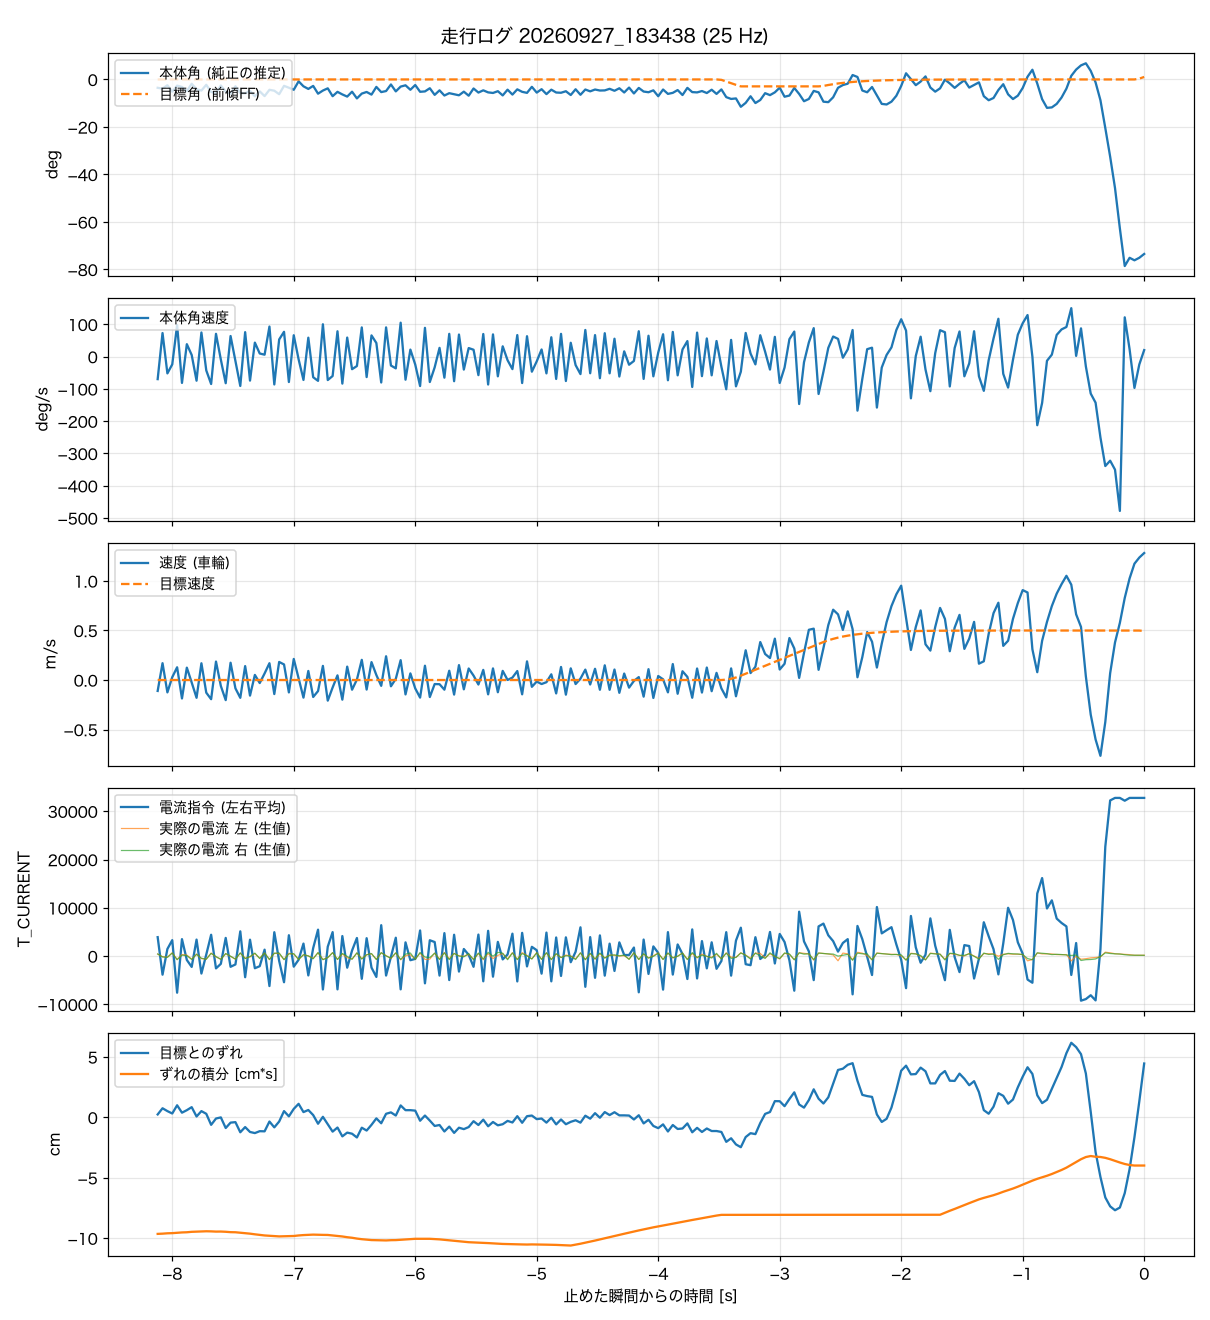

Data behind this chart, as committed beside it:
t_s, body_angle_rad, theta_ref_rad, body_rate_rad_s, wheel_spd_rad_s, target_spd_rad_s, current_cmd, wheel_err_rad, wheel_err_int_rad_s, m_current_l, m_current_r
-8.120, -0.0614, 0, -1.216, -5.25, 0, 3921, 0.117, -4.591, 428, 430
-8.080, -0.0674, 0, 1.276, 8.09, 0, -3854, 0.36, -4.582, -143, -176
-8.040, -0.0429, 0, -0.906, -5.95, 0, 1467, 0.248, -4.568, -213, -271
-8.000, -0.09, 0, -0.418, 1.37, 0, 3299, 0.154, -4.562, 667, 641
-7.960, -0.0457, 0, 1.705, 6.12, 0, -7588, 0.478, -4.548, -728, -745
-7.920, -0.0552, 0, -1.421, -8.87, 0, 3506, 0.186, -4.534, 310, 190
-7.880, -0.0859, 0, 0.674, 5.95, 0, -807, 0.285, -4.527, 217, 97
-7.840, -0.032, 0, 0.09, -1.2, 0, -2246, 0.404, -4.51, -658, -692
-7.800, -0.0718, 0, -1.301, -8.54, 0, 3413, 0.036, -4.502, 419, 365
-7.760, -0.0816, 0, 1.306, 8.05, 0, -3617, 0.248, -4.498, -536, -451
-7.720, -0.0394, 0, -0.744, -6.08, 0, 315, 0.142, -4.488, -629, -663
-7.680, -0.0919, 0, -1.479, -9.22, 0, 4413, -0.293, -4.492, 623, 552
-7.640, -0.1017, 0, 1.234, 8.87, 0, -2551, -0.044, -4.501, -184, -93
-7.600, -0.0444, 0, -0.161, -2.87, 0, -1608, 0, -4.499, -639, -690
-7.560, -0.0899, 0, -1.437, -9.67, 0, 3762, -0.418, -4.508, 497, 527
-7.520, -0.1053, 0, 1.115, 8.31, 0, -2221, -0.206, -4.523, -73, -16
-7.480, -0.0499, 0, -0.232, -4, 0, -1736, -0.187, -4.527, -646, -639
-7.440, -0.0998, 0, -1.585, -8.56, 0, 5124, -0.586, -4.544, 639, 639
-7.400, -0.1021, 0, 1.324, 6.69, 0, -4379, -0.381, -4.565, -452, -522
-7.360, -0.0842, 0, -1.296, -7.49, 0, 3393, -0.574, -4.582, -174, -96
-7.320, -0.1241, 0, 0.759, 2.45, 0, -2517, -0.618, -4.608, 528, 616
-7.280, -0.0875, 0, 0.17, -1.46, 0, -2097, -0.543, -4.629, -464, -502
-7.240, -0.1223, 0, 0.105, 3.15, 0, 1325, -0.549, -4.653, 641, 636
-7.200, -0.0761, 0, 1.627, 8.08, 0, -6211, -0.163, -4.666, -744, -704
-7.160, -0.0827, 0, -1.504, -6.75, 0, 4945, -0.393, -4.677, 594, 578
-7.120, -0.1084, 0, 0.929, 8.68, 0, -1003, -0.163, -4.69, 522, 653
-7.080, -0.0471, 0, 1.343, 7.48, 0, -5420, 0.248, -4.686, -730, -742
-7.040, -0.0608, 0, -1.373, -5.96, 0, 4318, 0.042, -4.679, 575, 435
-7.000, -0.0759, 0, 1.157, 10.12, 0, -2191, 0.335, -4.674, 414, 505
-6.960, -0.0138, 0, -0.144, 0.77, 0, -764, 0.535, -4.653, -672, -723
-6.920, -0.0504, 0, -1.26, -8.46, 0, 2583, 0.21, -4.638, 249, 292
-6.880, -0.0697, 0, 1.025, 4.35, 0, -4008, 0.291, -4.63, 52, 28
-6.840, -0.0475, 0, -1.114, -8.15, 0, 1656, 0.092, -4.62, -484, -558
-6.800, -0.1046, 0, -1.309, -5.31, 0, 5469, -0.25, -4.626, 699, 724
-6.760, -0.0816, 0, 1.751, 6.79, 0, -6920, 0.023, -4.63, -719, -745
-6.720, -0.0653, 0, -1.266, -9.92, 0, 1947, -0.269, -4.633, -307, -325
-6.680, -0.1231, 0, -1.047, -3.6, 0, 4959, -0.561, -4.653, 715, 701
-6.640, -0.0911, 0, 1.372, 2.24, 0, -6897, -0.399, -4.67, -696, -712
-6.600, -0.1101, 0, -1.458, -9.44, 0, 4146, -0.748, -4.693, 439, 551
-6.560, -0.126, 0, 1.031, 6.43, 0, -2401, -0.599, -4.722, -341, -74
-6.520, -0.09, 0, -0.678, -4.66, 0, 1150, -0.643, -4.744, -626, -660
-6.480, -0.1395, 0, -0.508, 0.23, 0, 3748, -0.792, -4.776, 644, 673
-6.440, -0.1039, 0, 1.581, 9.69, 0, -4711, -0.406, -4.8, -551, -616
-6.400, -0.092, 0, -1.105, -4.59, 0, 3704, -0.518, -4.817, 289, 272
-6.360, -0.1114, 0, 1.149, 8.61, 0, -2386, -0.293, -4.835, 470, 528
-6.320, -0.0548, 0, 0.737, 2.4, 0, -4323, -0.038, -4.839, -677, -713
-6.280, -0.0929, 0, -1.398, -2.8, 0, 6400, -0.231, -4.846, 688, 708
-6.240, -0.0852, 0, 1.582, 11.41, 0, -4030, 0.142, -4.849, 95, 36
-6.200, -0.0369, 0, -0.48, -3.02, 0, -163, 0.198, -4.839, -497, -439
-6.160, -0.0878, 0, -0.634, 0.58, 0, 3801, 0.073, -4.836, 655, 675
-6.120, -0.0525, 0, 1.836, 9.54, 0, -6893, 0.472, -4.824, -777, -693
-6.080, -0.043, 0, -1.247, -6.92, 0, 2839, 0.285, -4.808, 64, 400
-6.040, -0.0758, 0, 0.382, 3.19, 0, -856, 0.285, -4.799, 284, 634
-6.000, -0.0409, 0, -0.426, -4.03, 0, -586, 0.267, -4.785, -607, -698
-5.960, -0.0907, 0, -1.59, -8.46, 0, 5306, -0.131, -4.784, 642, 733
-5.920, -0.0879, 0, 1.558, 6.87, 0, -5648, 0.073, -4.786, -695, -207
-5.880, -0.0646, 0, -1.371, -8.18, 0, 3279, -0.125, -4.785, -634, -314
-5.840, -0.1133, 0, -0.579, -1.94, 0, 2908, -0.337, -4.797, 620, 606
-5.800, -0.0801, 0, 0.474, -2.01, 0, -4040, -0.3, -4.807, -620, -725
-5.760, -0.1181, 0, -1.138, -4.65, 0, 4754, -0.555, -4.826, 750, 662
... 144 more rows
